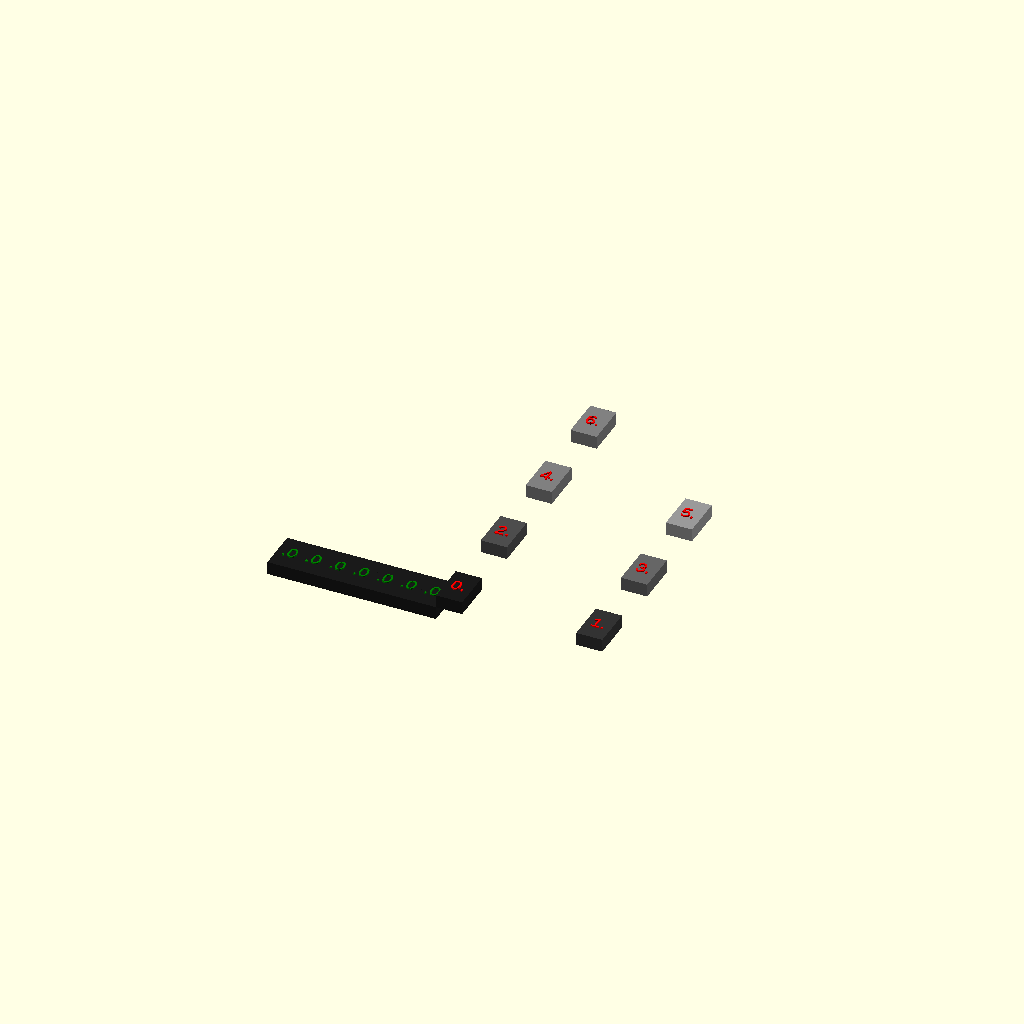
Cell 1 — every parameter at its default value.
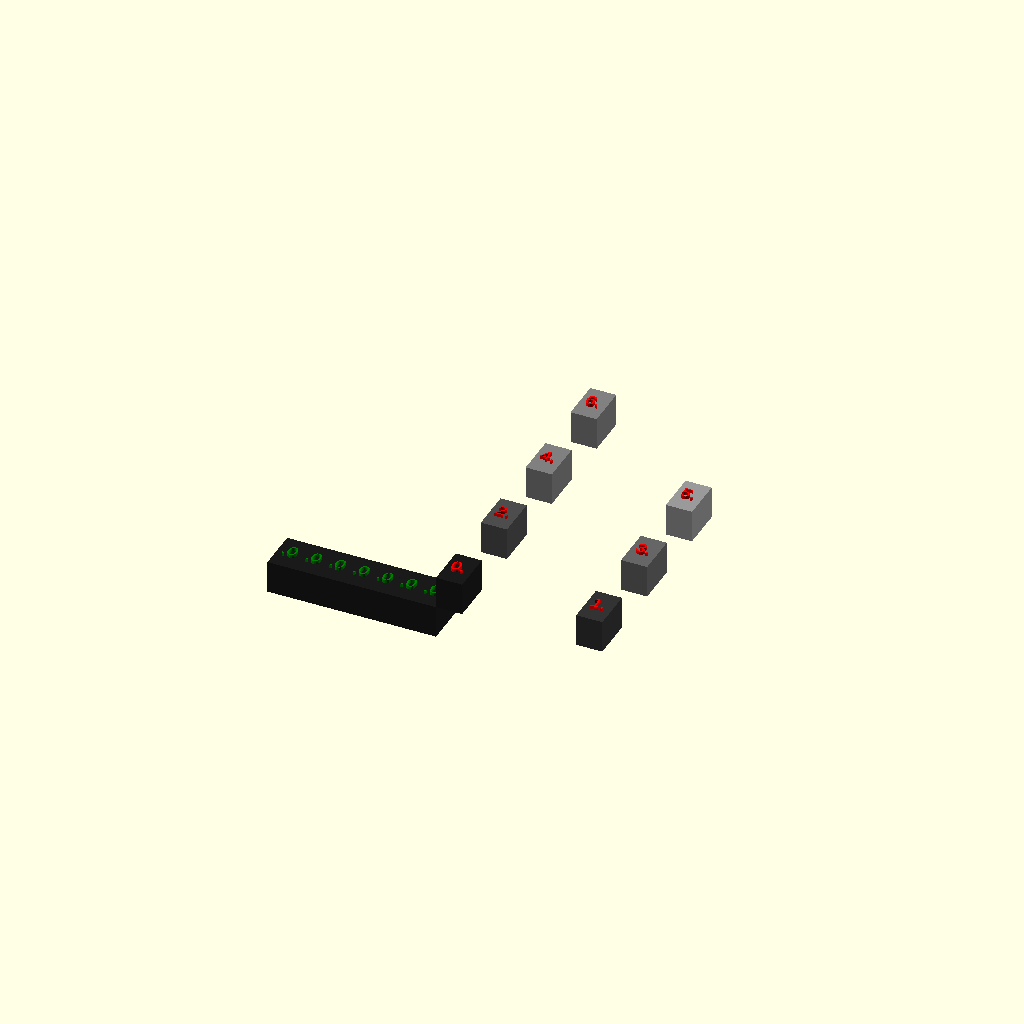
Cell 2: thickness = 10 (everything else at default).
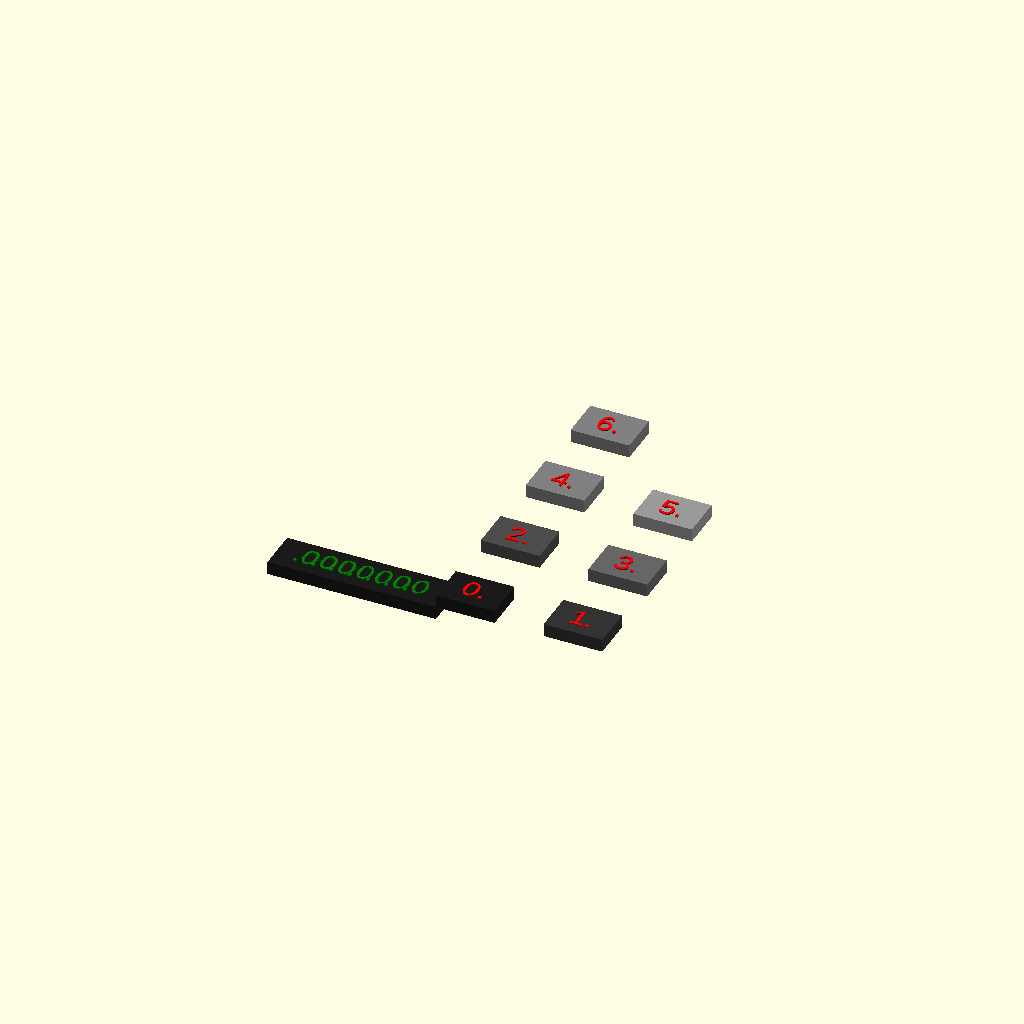
Cell 3: the same model with element_width = 20.
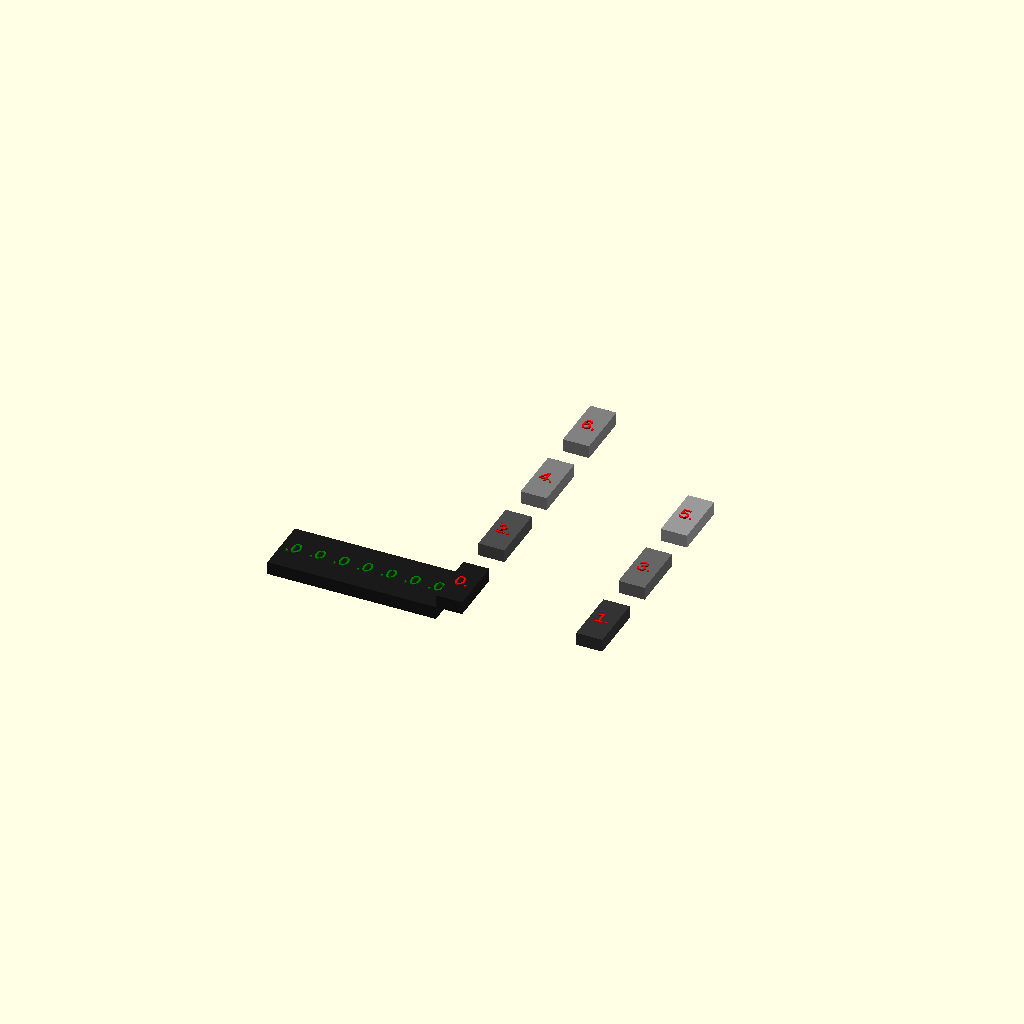
Cell 4: the same model with element_height = 20.
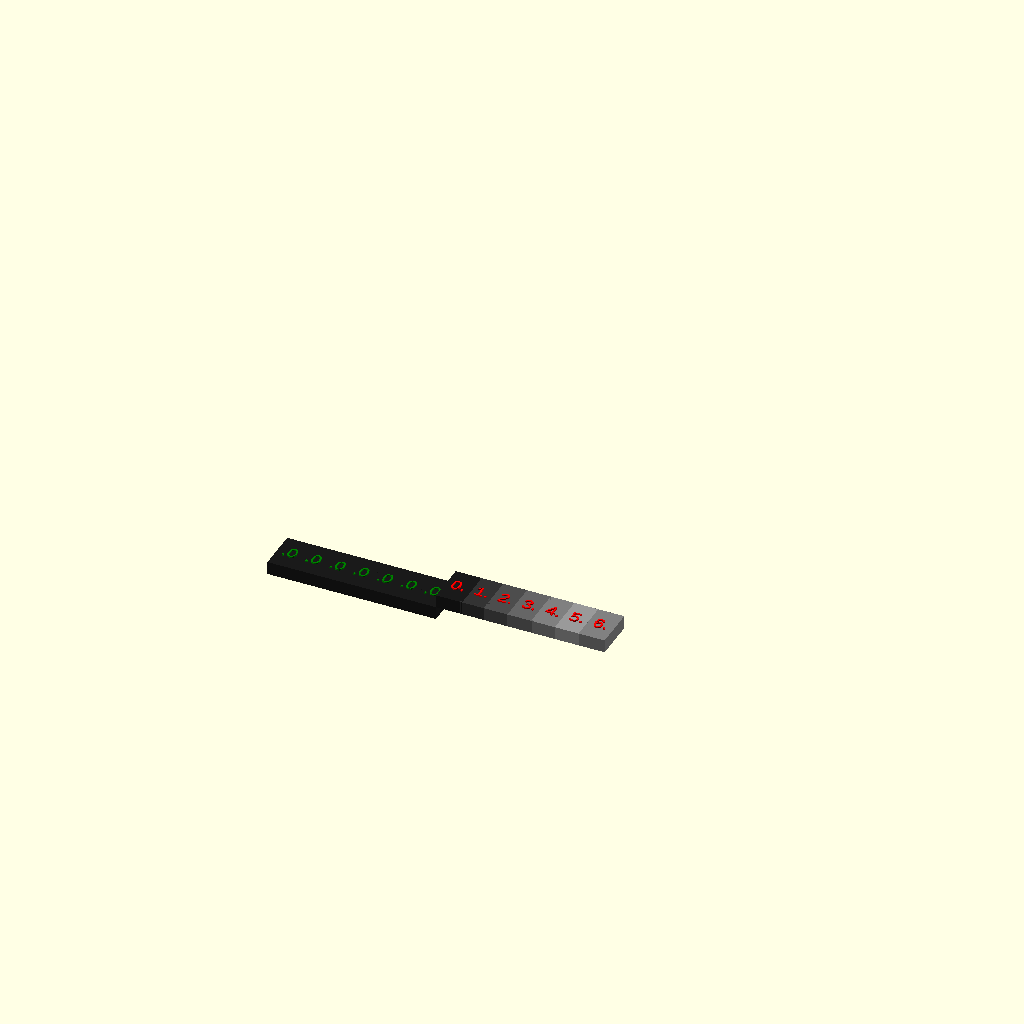
Cell 5: the same model with no_elements_x = 10.
All cells are drawn from one camera (rotation 55°, 0°, 25°, orthographic, colour scheme Cornfield), so only the parameter changes between them.
The OpenSCAD source (cutter_lib/shapes/cshape_array.scad):
use <../surfaces/cs_test_surface.scad>


/* [Output] */
make_3d=true;

/* [Example] */
width= 50;
height= 100;
thickness = 4;//[1:10]

element_width = 10;//[10:20]
element_height = 15;//[10:20]

no_elements_x = 2;//[1:10]

repeat = 7;//[0:50]

element_padding = 2;//[0:5]

array_plane = "xy"; //["xy", "xz", "yz"]

only_padding = false;

if (only_padding)
{
    cshape_array_arrange_example(width=width, height=height,
                            no_elements_sum=7,
                            no_elements_x=no_elements_x,
                            element_padding=element_padding);
    rotate([0,-180,0])
    cshape_array_repeat_example(width=width, height=height,
                                repeat=repeat, no_elements_x=no_elements_x,
                                element_padding=element_padding);
}
else
{
    cshape_array_arrange_example(width=width, height=height,
                                no_elements_sum=7,
                                no_elements_x=no_elements_x,
                                element_padding=element_padding,
                                element_width=element_width, element_height=element_height);
    rotate([0,-180,0])
    cshape_array_repeat_example(width=width, height=height,
                                repeat=repeat, no_elements_x=repeat,
                                element_padding=element_padding,
                                element_width=element_width, element_height=element_height);
}

module cshape_array_arrange_example(width, height, no_elements_sum,
                            no_elements_x=0, element_padding=0,
                            element_width=0, element_height=0)
{
    element_size = get_cshape_array_element_size(width=width, height=height,
                                                no_elements_sum=no_elements_sum, no_elements_x=no_elements_x,
                                                element_padding=element_padding,
                                                element_width=element_width, element_height=element_height);

    // element_size = [element_width-element_padding, element_height-element_padding];

    cshape_array_arrange(width, height,
                        no_elements_x=no_elements_x,
                        element_width=element_size[0], element_height=element_size[1],
                        element_padding=element_padding,
                        array_plane=array_plane,
                        make_3d=make_3d, spacing_2d=1)
    {
        // 0
        cs_test_surface(width=element_size[0], height=element_size[1], thickness=thickness, number=0, make_3d=make_3d);
        // 1
        cs_test_surface(width=element_size[0], height=element_size[1], thickness=thickness, number=1, make_3d=make_3d);
        // 2
        cs_test_surface(width=element_size[0], height=element_size[1], thickness=thickness, number=2, make_3d=make_3d);
        // 3
        cs_test_surface(width=element_size[0], height=element_size[1], thickness=thickness, number=3, make_3d=make_3d);
        // 4
        cs_test_surface(width=element_size[0], height=element_size[1], thickness=thickness, number=4, make_3d=make_3d);
        // 5
        cs_test_surface(width=element_size[0], height=element_size[1], thickness=thickness, number=5, make_3d=make_3d);
        // 6
        cs_test_surface(width=element_size[0], height=element_size[1], thickness=thickness, number=6, make_3d=make_3d);
    }
}

module cshape_array_repeat_example(width, height, repeat,
                                  no_elements_x=0, element_padding=0,
                                  element_width=0, element_height=0)
{
    element_size = get_cshape_array_element_size(width=width, height=height,
                                                no_elements_sum=repeat, no_elements_x=no_elements_x,
                                                element_padding=element_padding,
                                                element_width=element_width, element_height=element_height);

    cshape_array_repeat(width, height,
                        repeat=repeat,
                        no_elements_x=no_elements_x,
                        element_width=element_size[0], element_height=element_size[1],
                        element_padding=element_padding,
                        array_plane=array_plane,
                        make_3d=make_3d, spacing_2d=1)
    {
        // 0
        cs_test_surface(width=element_size[0], height=element_size[1], thickness=thickness, number=0, make_3d=make_3d);
    }
}

//
//     --------------------    ^
//    |  3   | 4    | 5    |   |
//    |      |      |      |   |
//    |--------------------|   |height
//    |  0   | 1    | 2    |   |
//    |      |      |      |   |
//    x--------------------    v
//           
//    <---    width    --->
//  x: origin
//
//  ^ y 
//  |   
//  ---> x
//
// Definitions
// ----
//        width
//        <---------------------------->
//        array element size
//        <------------->
//         element size
//        <---------->
//        |-----------   |   ---------- |
//        | ppppppppp|   |   |ppppppppp |
//        |---------p|   |   |p-------- |
//        |   0    |p|   |   |p| 1      |
//        |        |p|   |   |p|        |
//         ----------------------------- 
//        <----------------->
//                dx
//
//        < first element|second element>
//        --> no_elements_x = 2
//
//
// only element_padding (symbol: p)
// -----
//  
//        ------------------------------|
//        |  4       | p | p |  5       |
//        |          | p | p |          |
//        |          | p | p |          |
//        |          | p | p |          |
//        |----------- p | p -----------|
//        | pppppppppppp | pppppppppppp | 
//        |-----------------------------|
//        | pppppppppppp | pppppppppppp | 
//        |----------- p | p -----------|
//        |  2       | p | p |  3       |
//        |          | p | p |          |
//        |          | p | p |          |
//        |----------- p | p -----------|
//        | pppppppppppp | pppppppppppp |
//        |-----------------------------|
//        | pppppppppppp | pppppppppppp |
//        |----------- p | p ---------- |
//        |  0       | p | p |  1       |
//        |          | p | p |          |
//        |          | p | p |          |
//        |          | p | p |          |
//         -----------------------------|
module cshape_array_arrange(width, height,
                            no_elements_x=0,
                            element_width=0, element_height=0,
                            element_padding=0,
                            array_plane="xy",
                            make_3d=false, spacing_2d=1)
{   
    no_childen = $children;
    no_elements = get_cshape_no_elements(width, height, no_childen, no_elements_x);
    // echo("no_elements: ", no_elements);
    d_x = get_cshape_array_dx(width=width,
                              no_elements_x=no_elements[0],
                              element_size=element_width);
    d_y = get_cshape_array_dx(width=height, 
                              no_elements_x=no_elements[1],
                              element_size=element_height);
    // echo("d_x: ", d_x);
    // echo("d_y: ", d_y);
    // echo("element_padding: ", element_padding);

    element_size = get_cshape_array_element_size(width=width, height=height,
                        no_elements_sum=no_childen, no_elements_x=no_elements_x,
                        element_padding=element_padding,
                        element_width=element_width, element_height=element_height);

    for (i_y = [0:(no_elements[1]-1)])
    {
        for (i_x = [0:(no_elements[0]-1)])
        {
            i = i_y * no_elements[0] + i_x;
            if (make_3d)
            {
                if (i < no_childen)
                {
                    x = i_x*(d_x + element_padding / no_elements[0]);
                    y = i_y*(d_y + element_padding / no_elements[1]);
                    if (array_plane == "xy")
                    {
                        translate([x, y, 0])
                            children(i);
                    }
                    else if (array_plane == "xz")
                    {
                        rotate([90,0,0])
                        translate([x, y, 0])
                            children(i);
                    }
                    else if (array_plane == "yz")
                    {
                        rotate([90,0,90])
                        translate([x, y, 0])
                            children(i);
                    }
                    else
                    {
                        color("red")
                        text(str("[ERROR] cshape_array_arrange: undefined array_plane: ", array_plane));
                    }
                }
            }
            else
            {
                if (i < no_childen)
                {
                    x = i_x*(element_size[0] + spacing_2d); 
                    y = i_y*(element_size[1] + spacing_2d);
                    translate([x, y, 0])
                        children(i);
                }
            }
        }
    }
}

//
//     --------------------    ^
//    |  3   | 4    | 5    |   |
//    |      |      |      |   |
//    |--------------------|   |height
//    |  0   | 1    | 2    |   |
//    |      |      |      |   |
//    x--------------------    v
//           
//    <---    width    --->
//  x: origin
//
//  ^ y 
//  |   
//  ---> x
//
//  element_padding
//  
//  ------------------------------|
//  |  4       |   |   |  5       |
//  |          |   |   |          |
//  |          |   |   |          |
//  |          |   |   |          |
//  |-----------   |   -----------|
//  |              |              | 
//  |-----------------------------|
//  |              |              | 
//  |-----------   |   -----------|
//  |  2       |   |   |  3       |
//  |          |   |   |          |
//  |          |   |   |          |
//  |-----------   |   -----------|
//  |              |              |
//  |-----------------------------|
//  |              |              |
//  |-----------   |   ---------- |
//  |  0       |   |   |  1       |
//  |          |   |   |          |
//  |          |   |   |          |
//  |          |   |   |          |
//   -----------------------------|
module cshape_array_repeat(width, height, repeat,
                           element_width=0, element_height=0,
                           no_elements_x=0,
                           element_padding=0,
                           array_plane="xy",
                           make_3d=false, spacing_2d=1)
{   
    no_childen = $children;
    no_elements = get_cshape_no_elements(width, height, repeat, no_elements_x);
    d_x = get_cshape_array_dx(width=width,
                              no_elements_x=no_elements[0],
                              element_size=element_width);
    d_y = get_cshape_array_dx(width=height, 
                              no_elements_x=no_elements[1],
                              element_size=element_height);

    element_size = get_cshape_array_element_size(width=width, height=height,
                        no_elements_sum=repeat, no_elements_x=no_elements_x,
                        element_padding=element_padding,
                        element_width=element_width, element_height=element_height);
    
    // echo("no_elements: ", no_elements);
    // echo("d_x: ", d_x);
    // echo("d_y: ", d_y);
    // echo("element_padding: ", element_padding);
    // echo("element_width, element_height", element_width, element_height);
    // echo(str("element_size: ", element_size));

    for (i_y = [0:(no_elements[1]-1)])
    {
        for (i_x = [0:(no_elements[0]-1)])
        {
            i = i_y * no_elements[0] + i_x;
            if (make_3d)
            {
                if (i < repeat)
                {
                    x = i_x*(d_x + element_padding / no_elements[0]);
                    y = i_y*(d_y + element_padding / no_elements[1]);
                    // echo("x,y: ", x, y);
                    if (array_plane == "xy")
                    {
                        translate([x, y, 0])
                            children();
                    }
                    else if (array_plane == "xz")
                    {
                        rotate([90,0,0])
                        translate([x, y, 0])
                            children();
                    }
                    else if (array_plane == "yz")
                    {
                        rotate([90,0,90])
                        translate([x, y, 0])
                            children();
                    }
                    else
                    {
                        color("red")
                        text(str("[ERROR] cshape_array_arrange: undefined array_plane: ", array_plane));
                    }
                }
            }
            else
            {
                if (i < repeat)
                {
                    x = i_x*(element_size[0] + spacing_2d); 
                    y = i_y*(element_size[1] + spacing_2d);
                    translate([x, y, 0])
                        children();
                }
            }
        }
    }
}

function get_cshape_no_elements(width, height, no_elements, no_elements_x) =
    let (no_x = (no_elements < no_elements_x) ? no_elements : no_elements_x)
    (no_x > 0)
    ? [no_x, ceil(no_elements / no_x)]
    : [ceil(sqrt(no_elements)), ceil(sqrt(no_elements))];

function get_cshape_array_element_size(width, height, no_elements_sum, no_elements_x,
                                       element_padding=0,
                                       element_width=0, element_height=0) =
    let (array_size = get_cshape_no_elements(width, height, no_elements_sum, no_elements_x))
    let (calculated_width = width / array_size[0]
                            - element_padding * (array_size[0]-1)/array_size[0])
    let (calculated_height = height / array_size[1]
                             - element_padding * (array_size[1]-1)/array_size[1])
    let (fixed_width = element_width-element_padding)
    let (fixed_height = element_height-element_padding)
    [element_width > 0 ? fixed_width : calculated_width,
     element_height > 0 ? fixed_height : calculated_height];


// get_cshape_array_dx
// ----
// 
// If the size of an element is not defined, only padding can be applied.
// Therefore, dx is equal to the size of the array element.
// 
// Arguments
// -----
//  width
//      size of the complete array in one dimension
// 
//  no_elements_x
//      number of elements
//
//  element_size
//      size of the element which should be plased in the array
//      (including the padding distance)
//
// Returns
// -----
//   dx: distance in x where the next element shoulde be placed
// 
//
// Definition
// -----
//
//        array size
//        <---------------------------->
//        array element size
//        <------------->
//         element size
//        <---------->
//        |-----------   |   ---------- |
//        | ppppppppp|   |   |ppppppppp |
//        |---------p|   |   |p-------- |
//        |   0    |p|   |   |p| 1      |
//        |        |p|   |   |p|        |
//         ----------------------------- 
//        <----------------->
//                dx
//
//        < first element|second element>
//        --> no_elements_x = 2
//
function get_cshape_array_dx(width, no_elements_x, element_size) = 
    (element_size > 0)
    ?   (no_elements_x > 1)
        ?   (width - (no_elements_x * element_size))/(no_elements_x-1) + element_size
        :   0 // ERROR: At least two elements must be provided.
    :   width / (no_elements_x);
Customizer parameters (derived from the source; name, type, default, range or options):
make_3d: bool, default true
width: number, default 50
height: number, default 100
thickness: number, default 4, range 1 to 10
element_width: number, default 10, range 10 to 20
element_height: number, default 15, range 10 to 20
no_elements_x: number, default 2, range 1 to 10
repeat: number, default 7, range 0 to 50
element_padding: number, default 2, range 0 to 5
array_plane: string, default "xy", options "xy", "xz", "yz"
only_padding: bool, default false
